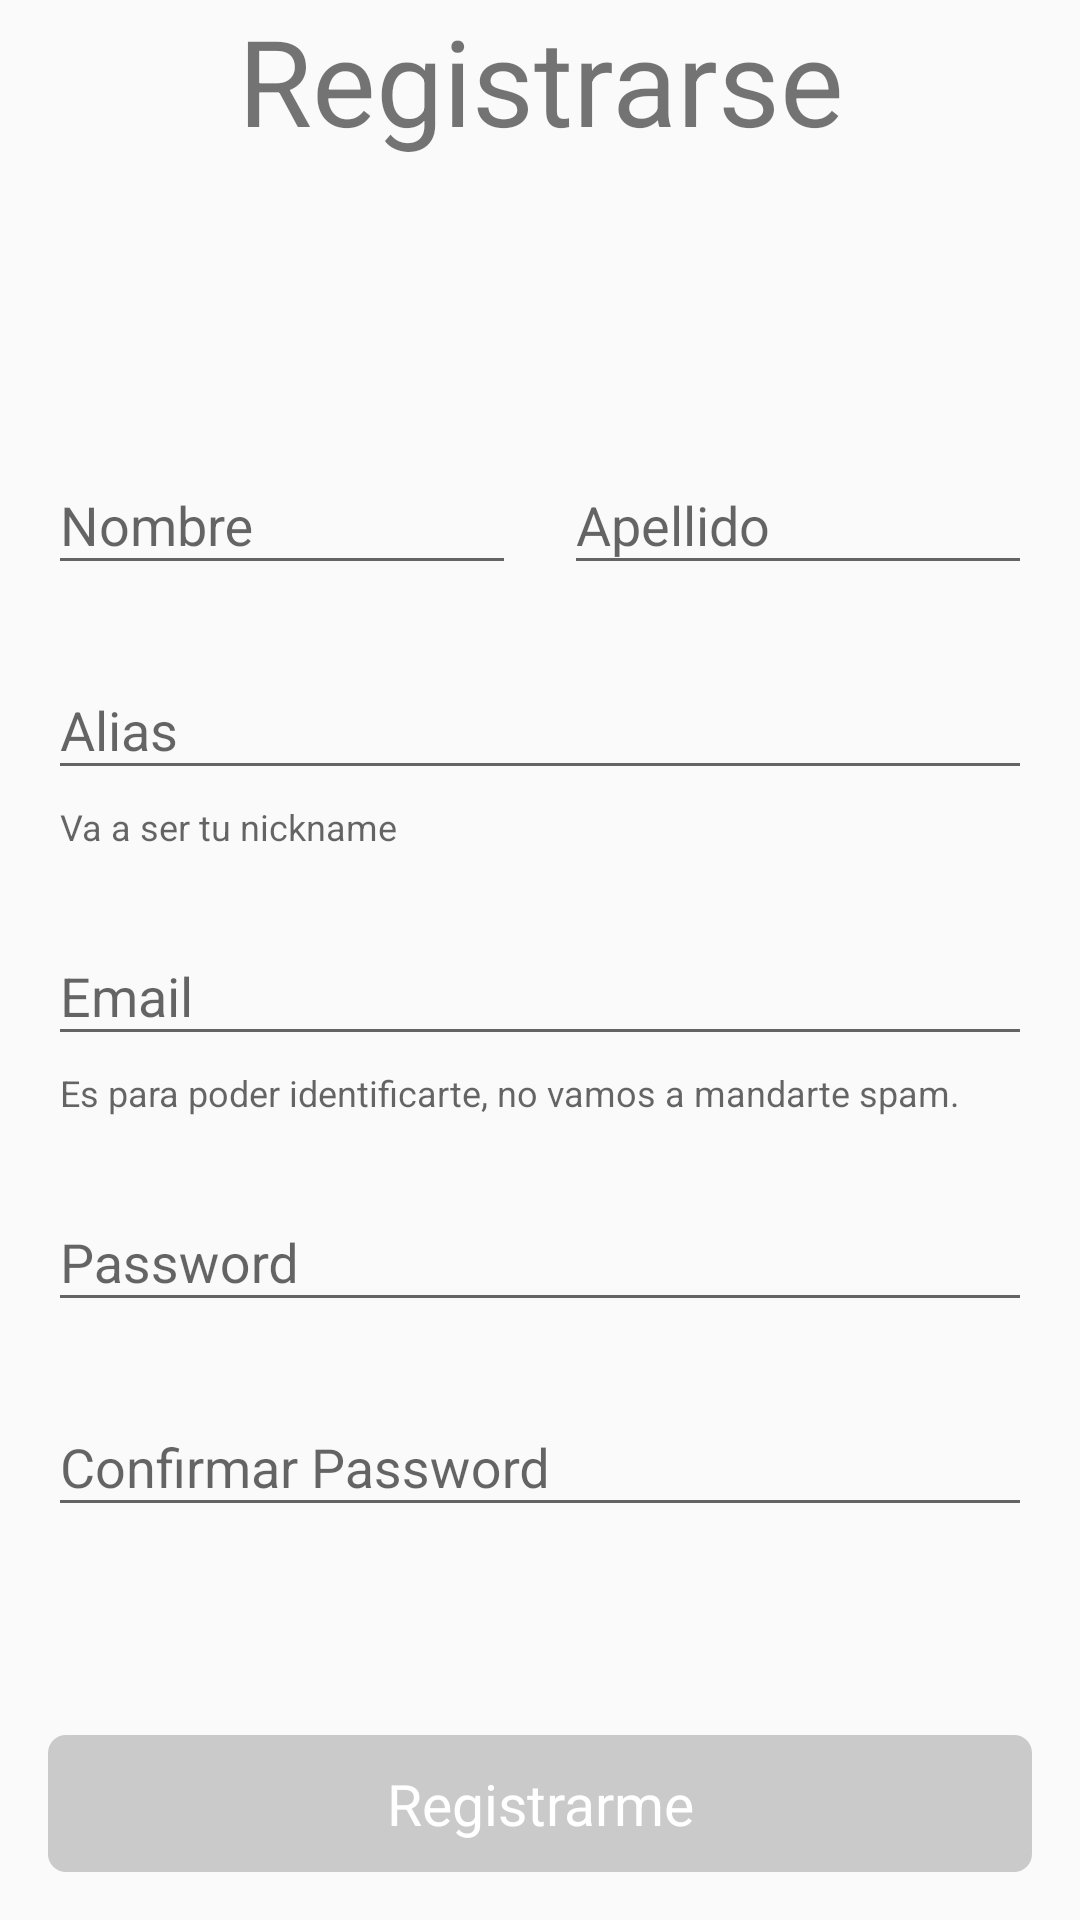

Layout XML and referenced resources for this Android screen:
<!-- AndroidManifest.xml: application theme AppTheme -->
<!-- res/layout/fragment_register.xml -->
<?xml version="1.0" encoding="utf-8"?>
<ScrollView xmlns:android="http://schemas.android.com/apk/res/android"
    xmlns:app="http://schemas.android.com/apk/res-auto"
    android:layout_width="match_parent"
    android:layout_height="match_parent"
    android:fillViewport="true">

    <androidx.constraintlayout.widget.ConstraintLayout
        android:layout_height="wrap_content"
        android:paddingLeft="16dp"
        android:layout_width="match_parent"
        android:paddingRight="16dp">

        <TextView
            android:id="@+id/register_title"
            android:layout_width="match_parent"
            android:layout_height="wrap_content"
            android:layout_marginBottom="55dp"
            android:gravity="center_horizontal"
            android:text="@string/register_title"
            android:textAlignment="center"
            android:textSize="40sp"
            app:layout_constraintLeft_toLeftOf="parent"
            app:layout_constraintRight_toRightOf="parent"
            app:layout_constraintTop_toTopOf="parent" />

        <androidx.constraintlayout.widget.ConstraintLayout
            android:layout_width="match_parent"
            android:layout_height="wrap_content"
            app:layout_constraintBottom_toTopOf="@id/register_button"
            app:layout_constraintTop_toBottomOf="@id/register_title">

            <androidx.constraintlayout.widget.Guideline
                android:id="@+id/middle_guideline"
                android:layout_width="wrap_content"
                android:layout_height="wrap_content"
                android:orientation="vertical"
                app:layout_constraintGuide_percent=".5" />


            <com.google.android.material.textfield.TextInputLayout
                android:id="@+id/register_first_name_parent"
                android:layout_width="0dp"
                android:layout_height="wrap_content"
                android:layout_marginTop="20dp"
                android:layout_marginEnd="8dp"
                app:layout_constraintEnd_toEndOf="@id/middle_guideline"
                app:layout_constraintStart_toStartOf="parent"
                app:layout_constraintTop_toTopOf="parent">

                <com.google.android.material.textfield.TextInputEditText
                    android:id="@+id/register_first_name"
                    android:layout_width="match_parent"
                    android:layout_height="wrap_content"
                    android:hint="@string/register_first_name"
                    android:inputType="textPersonName" />
            </com.google.android.material.textfield.TextInputLayout>

            <com.google.android.material.textfield.TextInputLayout
                android:id="@+id/register_last_name_parent"
                android:layout_width="0dp"
                android:layout_height="wrap_content"
                android:layout_marginStart="8dp"
                app:layout_constraintEnd_toEndOf="parent"
                app:layout_constraintStart_toStartOf="@id/middle_guideline"
                app:layout_constraintTop_toTopOf="@id/register_first_name_parent">

                <com.google.android.material.textfield.TextInputEditText
                    android:id="@+id/register_last_name"
                    android:layout_width="match_parent"
                    android:layout_height="wrap_content"
                    android:hint="@string/register_last_name"
                    android:inputType="textPersonName" />
            </com.google.android.material.textfield.TextInputLayout>

            <com.google.android.material.textfield.TextInputLayout
                android:id="@+id/register_alias_parent"
                android:layout_width="0dp"
                android:layout_height="wrap_content"
                android:layout_marginTop="16dp"
                app:helperText="@string/register_alias_helper"
                app:layout_constraintEnd_toEndOf="parent"
                app:layout_constraintStart_toStartOf="parent"
                app:layout_constraintTop_toBottomOf="@id/register_first_name_parent">

                <com.google.android.material.textfield.TextInputEditText
                    android:id="@+id/register_alias"
                    android:layout_width="match_parent"
                    android:layout_height="wrap_content"
                    android:hint="@string/register_alias"
                    android:inputType="textPersonName" />
            </com.google.android.material.textfield.TextInputLayout>

            <com.google.android.material.textfield.TextInputLayout
                android:id="@+id/register_email_parent"
                android:layout_width="0dp"
                android:layout_height="wrap_content"
                android:layout_marginTop="16dp"
                app:helperText="@string/register_email_helper"
                app:layout_constraintEnd_toEndOf="parent"
                app:layout_constraintStart_toStartOf="parent"
                app:layout_constraintTop_toBottomOf="@id/register_alias_parent">

                <com.google.android.material.textfield.TextInputEditText
                    android:id="@+id/register_email"
                    android:layout_width="match_parent"
                    android:layout_height="wrap_content"
                    android:hint="@string/register_email"
                    android:inputType="textEmailAddress" />
            </com.google.android.material.textfield.TextInputLayout>

            <com.google.android.material.textfield.TextInputLayout
                android:id="@+id/register_password_parent"
                android:layout_width="0dp"
                android:layout_height="wrap_content"
                android:layout_marginTop="16dp"
                app:layout_constraintEnd_toEndOf="parent"
                app:layout_constraintStart_toStartOf="parent"
                app:layout_constraintTop_toBottomOf="@id/register_email_parent">

                <com.google.android.material.textfield.TextInputEditText
                    android:id="@+id/register_password"
                    android:layout_width="match_parent"
                    android:layout_height="wrap_content"
                    android:hint="@string/register_password"
                    android:inputType="textPassword" />
            </com.google.android.material.textfield.TextInputLayout>

            <com.google.android.material.textfield.TextInputLayout
                android:id="@+id/register_password_confirmation_parent"
                android:layout_width="0dp"
                android:layout_height="wrap_content"
                android:layout_marginTop="16dp"
                app:layout_constraintEnd_toEndOf="parent"
                app:layout_constraintStart_toStartOf="parent"
                app:layout_constraintTop_toBottomOf="@id/register_password_parent">

                <com.google.android.material.textfield.TextInputEditText
                    android:id="@+id/register_password_confirmation"
                    android:layout_width="match_parent"
                    android:layout_height="wrap_content"
                    android:hint="@string/register_password_confirmation"
                    android:inputType="textPassword" />
            </com.google.android.material.textfield.TextInputLayout>
        </androidx.constraintlayout.widget.ConstraintLayout>

        <Button
            android:id="@+id/register_button"
            android:layout_width="match_parent"
            android:layout_height="wrap_content"
            android:layout_marginBottom="16dp"
            android:enabled="false"
            android:gravity="center"
            android:text="Registrarme"
            app:layout_constraintBottom_toBottomOf="parent" />
    </androidx.constraintlayout.widget.ConstraintLayout>
</ScrollView>
<!-- resources referenced by this layout -->
<resources>
  <string name="register_alias">Alias</string>
  <string name="register_alias_helper">"Va a ser tu nickname "</string>
  <string name="register_email">Email</string>
  <string name="register_email_helper">Es para poder identificarte, no vamos a mandarte spam.</string>
  <string name="register_first_name">Nombre</string>
  <string name="register_last_name">Apellido</string>
  <string name="register_password">Password</string>
  <string name="register_password_confirmation">Confirmar Password</string>
  <string name="register_title">Registrarse</string>
  <style name="AppTheme" parent="Theme.AppCompat.Light.NoActionBar">
          
          <item name="colorPrimary">@color/colorPrimary</item>
          <item name="colorPrimaryDark">@color/colorPrimaryDark</item>
          <item name="colorAccent">@color/colorAccent</item>
          <item name="android:buttonStyle">@style/HunterButton</item>
          <item name="alertDialogTheme">@style/MyDialogTheme</item>
      </style>
  <color name="colorPrimary">#4CAF50</color>
  <color name="colorPrimaryDark">#2D2E2D</color>
  <color name="colorAccent">#03DAC5</color>
  <style name="HunterButton">
          <item name="android:textSize">19sp</item>
          <item name="android:layout_margin">0dip</item>
          <item name="android:padding">10dp</item>
          <item name="android:textColor">@color/white</item>
          <item name="android:background">@drawable/button_bg_selector</item>
      </style>
  <style name="MyDialogTheme" parent="@android:style/Theme.Dialog">
          <item name="android:background">@color/white</item>
          <item name="windowMinWidthMajor">90%</item>
          <item name="windowMinWidthMinor">85%</item>
          <item name="android:colorPrimary">@color/colorPrimary</item>
          <item name="android:textColorPrimary">@color/colorPrimary</item>
      </style>
  <color name="white">#ffffff</color>
  <!-- drawable button_bg_selector (drawable) -->
  <?xml version="1.0" encoding="utf-8"?>
  <selector xmlns:android="http://schemas.android.com/apk/res/android">
      <item android:drawable="@drawable/rounded_bg" android:state_enabled="true" />
      <item android:drawable="@drawable/rounded_bg_disabled" android:state_enabled="false" />
  </selector>
  <!-- drawable rounded_bg (drawable) -->
  <shape xmlns:android="http://schemas.android.com/apk/res/android"
      android:shape="rectangle">
      <corners android:radius="6dp" />
      <solid android:color="@color/button_bg_color" />
  </shape>
  <!-- drawable rounded_bg_disabled (drawable) -->
  <shape xmlns:android="http://schemas.android.com/apk/res/android"
      android:shape="rectangle">
      <corners android:radius="6dp" />
      <solid android:color="@color/btn_disabled" />
  </shape>
  <color name="button_bg_color">@color/colorPrimary</color>
  <color name="btn_disabled">#CCBEBEBE</color>
</resources>
